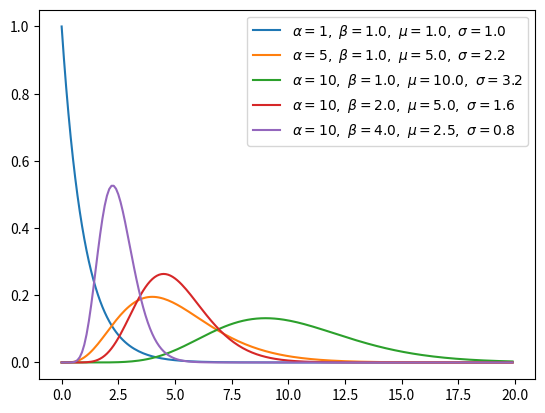

Here is the Python script that generated this plot: (Note: this script raises an exception after producing the figure.)
import numpy as np
import matplotlib.pyplot as plt
from math import factorial

for p in [(1, 1), (5, 1), (10, 1), (10, 2), (10, 4)]:
    a, b = p
    u, s = a/b, a**0.5/b
    x = np.arange(0, 20, 0.1)
    plt.plot(x, b**a / factorial(a-1) * (x**(a-1)) * np.exp(-b*x), 
             label=r'$\alpha=%d,\ \beta=%.1f,\ \mu=%.1f,\ \sigma=%.1f$' % (a, b, u, s))

plt.legend()
plt.savefig('/mnt/d/gamma.png')
plt.show()
